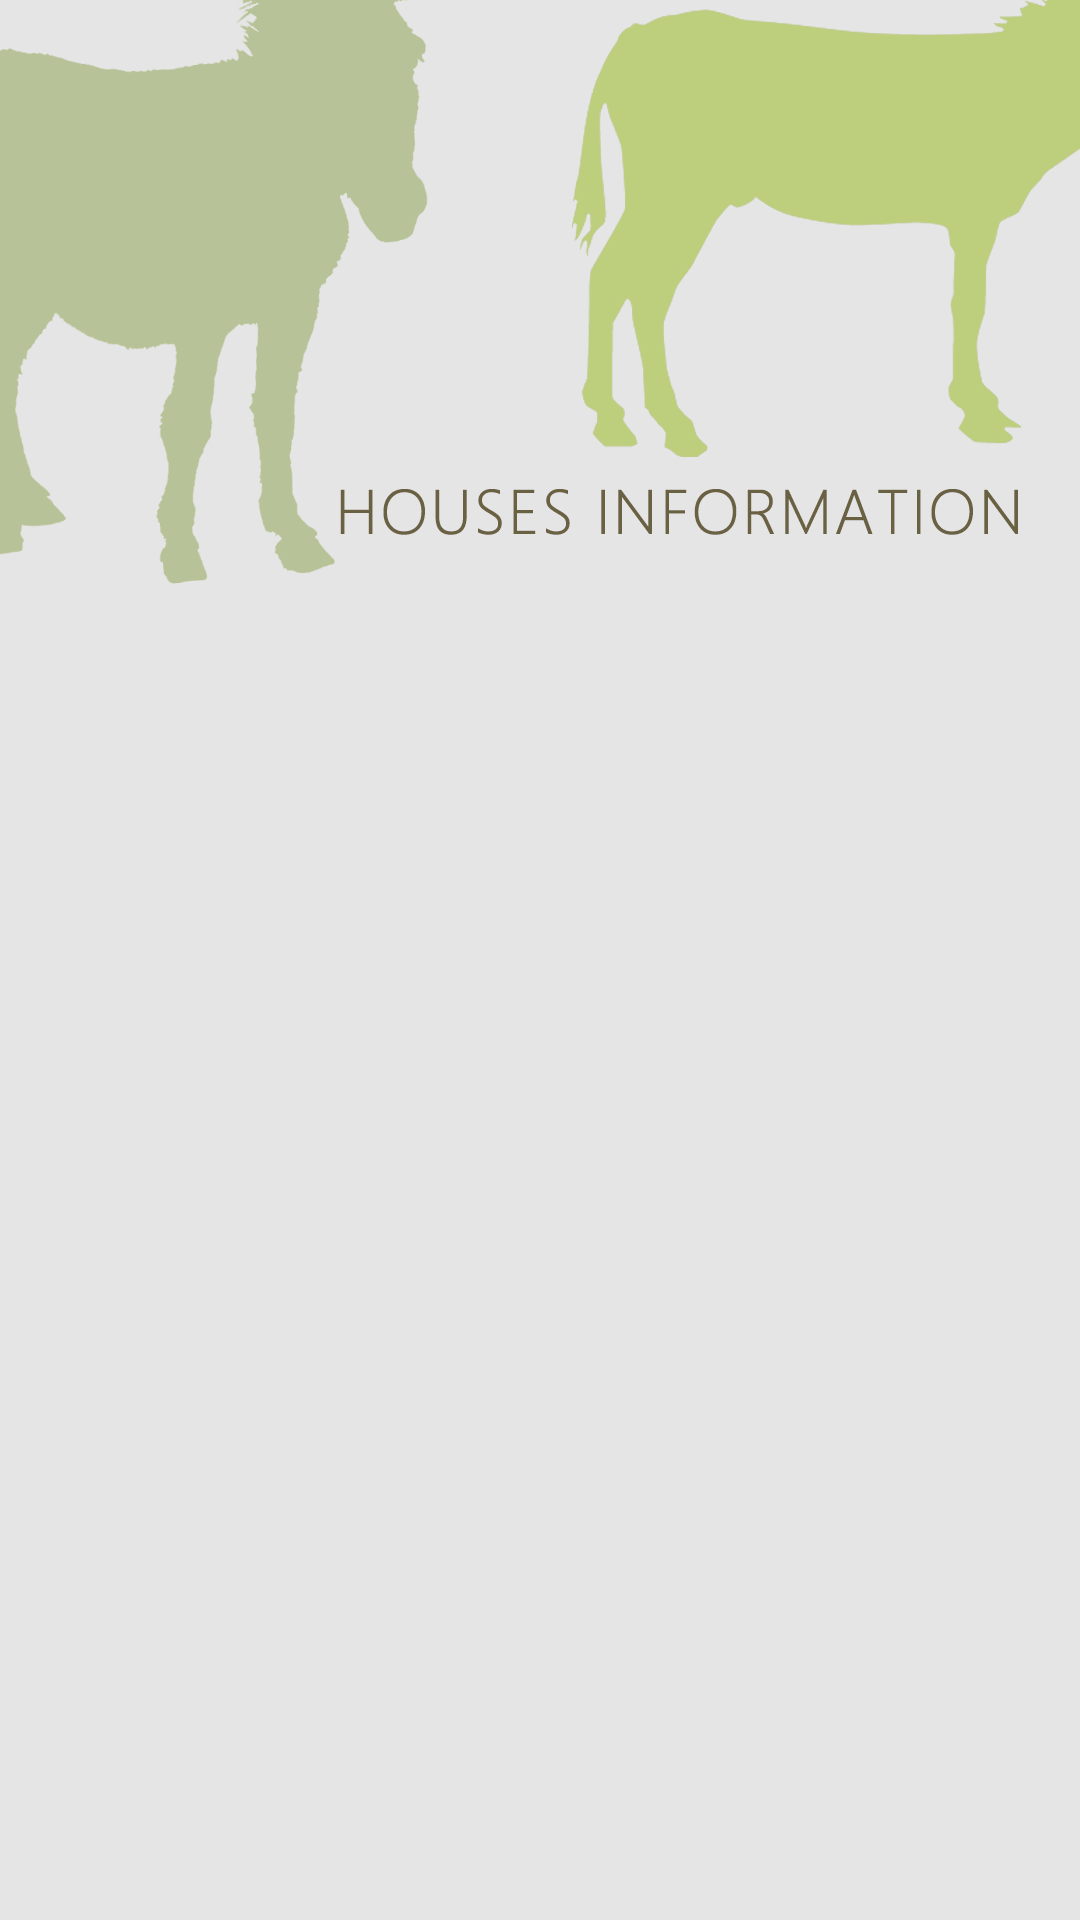

Layout XML and referenced resources for this Android screen:
<!-- AndroidManifest.xml: application theme AppTheme -->
<!-- res/layout/activity_donky_house.xml -->
<?xml version="1.0" encoding="utf-8"?>
<LinearLayout
    xmlns:android="http://schemas.android.com/apk/res/android"
    xmlns:app="http://schemas.android.com/apk/res-auto"
    xmlns:tools="http://schemas.android.com/tools"
    android:layout_width="match_parent"
    android:layout_height="match_parent"
    android:orientation="vertical"
    android:background="@mipmap/icon_house_bg">
    <android.support.v7.widget.RecyclerView
        android:id="@+id/house_recycle"
        android:layout_marginTop="90dp"
        android:layout_width="match_parent"
        android:layout_height="wrap_content">

    </android.support.v7.widget.RecyclerView>

</LinearLayout>
<!-- resources referenced by this layout -->
<resources>
  <!-- mipmap icon_house_bg: png bitmap (mipmap-mdpi, 87387 bytes) -->
  <style name="AppTheme" parent="Theme.AppCompat.Light.NoActionBar">
          
          <item name="colorPrimary">@color/colorPrimary</item>
          <item name="colorPrimaryDark">@color/colorPrimaryDark</item>
          <item name="colorAccent">@color/colorAccent</item>
      </style>
  <color name="colorPrimary">#008577</color>
  <color name="colorPrimaryDark">#80ab0a</color>
  <color name="colorAccent">#D81B60</color>
</resources>
